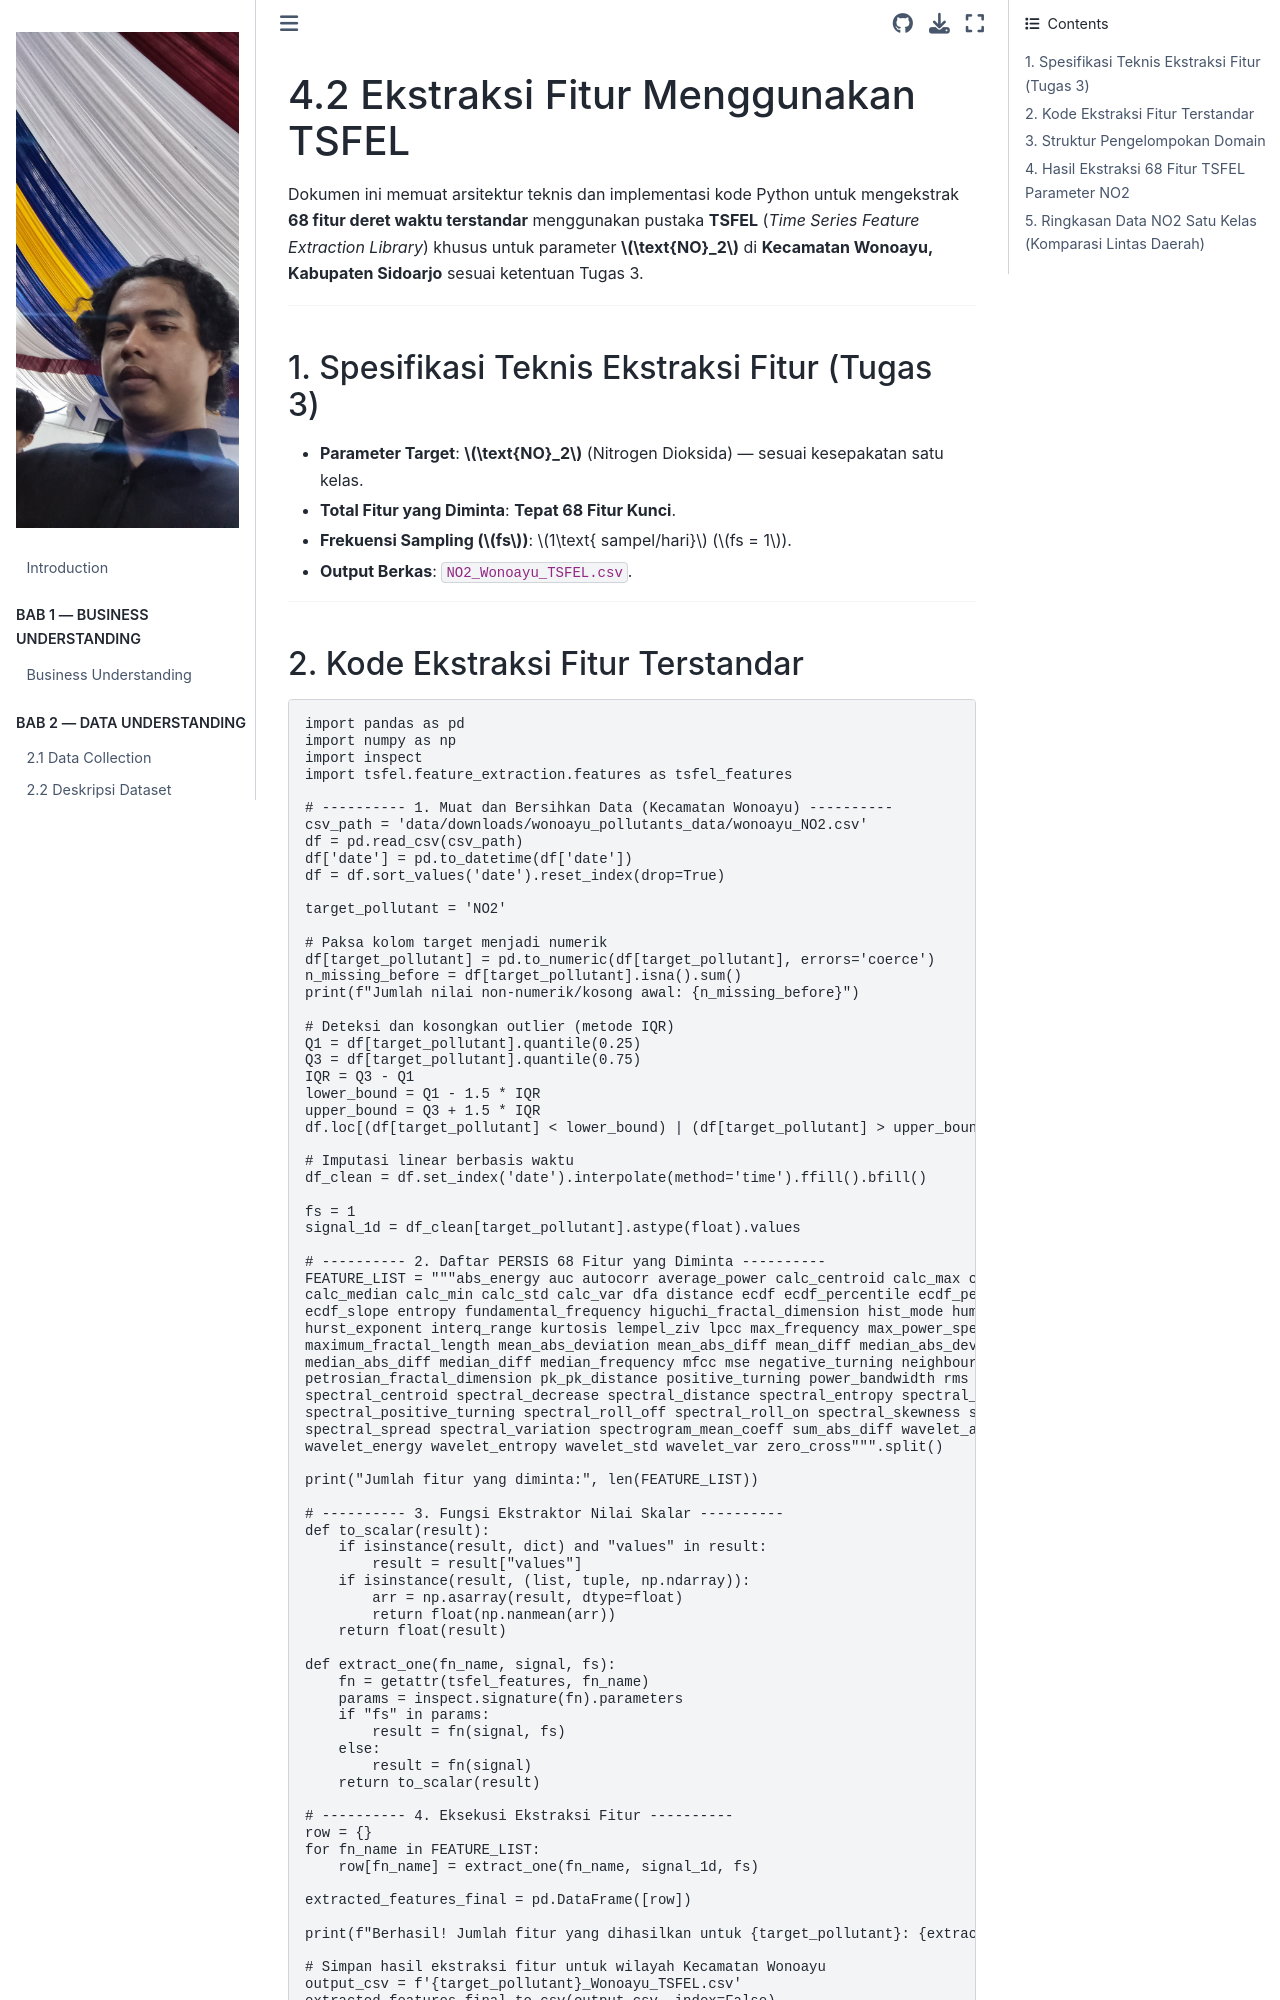

repository: safamaster223/PSD · page: 04_feature_extraction/4.2_ekstraksi_fitur_tsfel.html · generator: jekyll

# 4.2 Ekstraksi Fitur Menggunakan TSFEL

Dokumen ini memuat arsitektur teknis dan implementasi kode Python untuk mengekstrak **68 fitur deret waktu terstandar** menggunakan pustaka **TSFEL** (*Time Series Feature Extraction Library*) khusus untuk parameter **$\text{NO}_2$** di **Kecamatan Wonoayu, Kabupaten Sidoarjo** sesuai ketentuan Tugas 3.

---

## 1. Spesifikasi Teknis Ekstraksi Fitur (Tugas 3)

*   **Parameter Target**: **$\text{NO}_2$** (Nitrogen Dioksida) — sesuai kesepakatan satu kelas.
*   **Total Fitur yang Diminta**: **Tepat 68 Fitur Kunci**.
*   **Frekuensi Sampling ($fs$)**: $1\text{ sampel/hari}$ ($fs = 1$).
*   **Output Berkas**: `NO2_Wonoayu_TSFEL.csv`.

---
